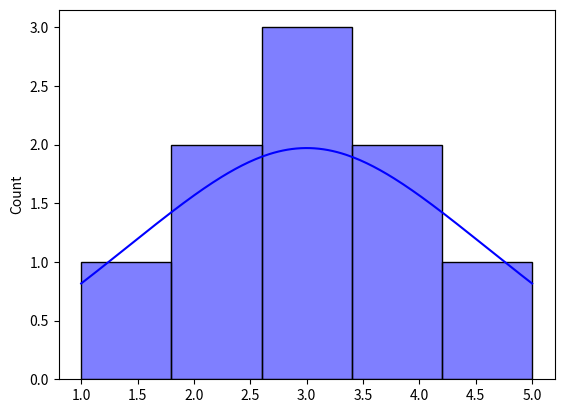

This figure's Python source:
#if want to test -> Remember to change directory 


import seaborn as sns
import matplotlib.pyplot as plt

sns.histplot([1, 2, 2, 3, 3, 3, 4, 4, 5], bins=5, kde=True, color='blue')

plt.show() 